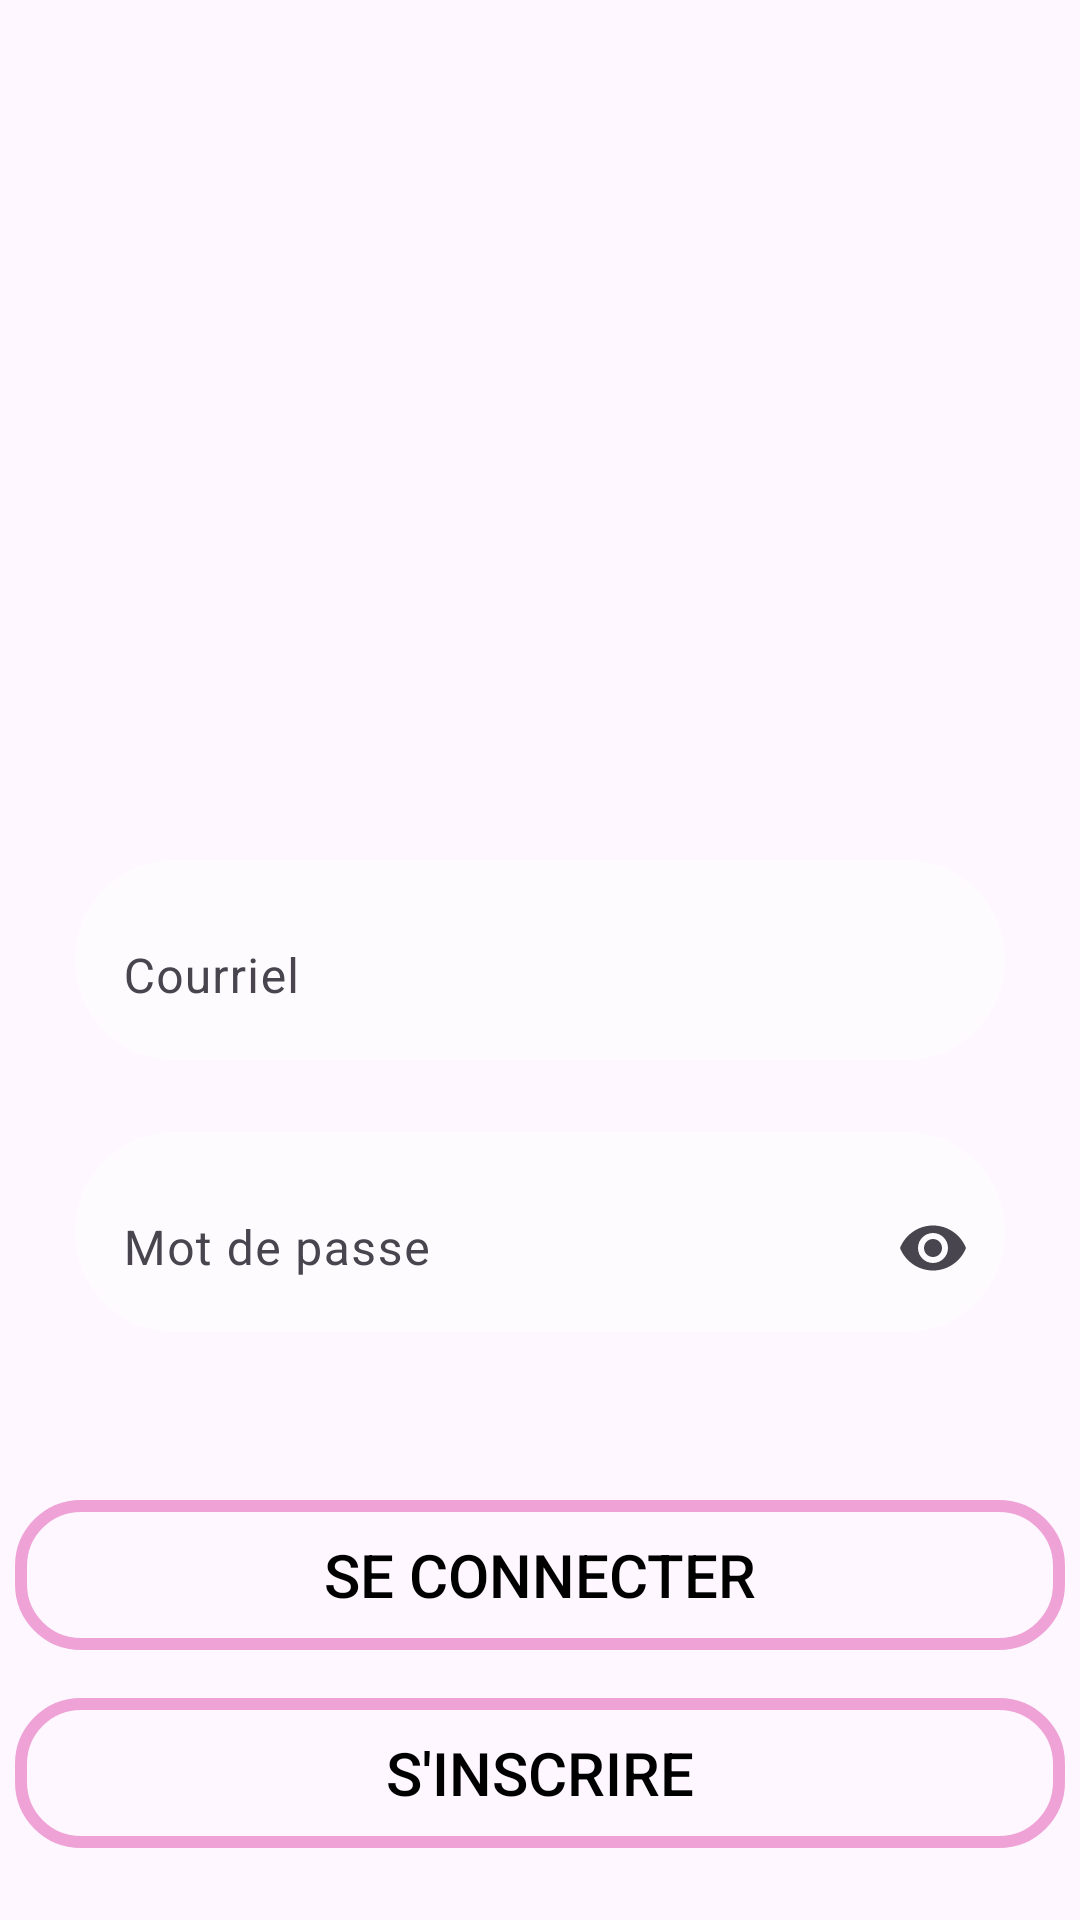

Produce the Android XML layout that renders to this screen, including the resource entries it uses.
<!-- AndroidManifest.xml: application theme Theme.Dorstu -->
<!-- res/layout/activity_page_connexion.xml -->
<?xml version="1.0" encoding="utf-8"?>
<androidx.constraintlayout.widget.ConstraintLayout xmlns:android="http://schemas.android.com/apk/res/android"
    xmlns:app="http://schemas.android.com/apk/res-auto"
    xmlns:tools="http://schemas.android.com/tools"
    android:layout_width="match_parent"
    android:layout_height="match_parent"
    tools:context=".PageConnexion">

    <ImageView
        android:id="@+id/backgroundImageView"
        android:layout_width="match_parent"
        android:layout_height="match_parent"
        android:contentDescription="@string/desc_background"
        android:scaleType="centerCrop"
        android:src="@drawable/mainactivity"
        app:layout_constraintBottom_toBottomOf="parent"
        app:layout_constraintEnd_toEndOf="parent"
        app:layout_constraintStart_toStartOf="parent"
        app:layout_constraintTop_toTopOf="parent" />



    
    

    <com.google.android.material.textfield.TextInputLayout
        android:id="@+id/textInputLayoutEmail"
        android:layout_width="310dp"
        android:layout_height="wrap_content"
        android:background="@drawable/rounded_edittext_background"

        android:padding="0dp"
        app:boxBackgroundMode="none"
        app:boxCornerRadiusBottomEnd="30dp"
        app:boxCornerRadiusBottomStart="30dp"
        app:boxCornerRadiusTopEnd="30dp"
        app:boxCornerRadiusTopStart="30dp"
        app:layout_constraintBottom_toBottomOf="parent"
        app:layout_constraintEnd_toEndOf="parent"
        app:layout_constraintHorizontal_bias="0.5"
        app:layout_constraintStart_toStartOf="parent"
        app:layout_constraintTop_toTopOf="parent"
        app:layout_constraintVertical_bias="0.5">
        


        <com.google.android.material.textfield.TextInputEditText
            android:id="@+id/email"
            android:layout_width="match_parent"
            android:layout_height="wrap_content"
            android:hint="Courriel"
            tools:layout_editor_absoluteX="51dp"
            tools:layout_editor_absoluteY="67dp" />
    </com.google.android.material.textfield.TextInputLayout>

    <com.google.android.material.textfield.TextInputLayout
        android:id="@+id/textInputLayoutPassword"
        android:layout_width="310dp"
        android:layout_height="wrap_content"
        android:layout_marginTop="24dp"
        android:background="@drawable/rounded_edittext_background"
        android:padding="0dp"
        app:boxBackgroundMode="none"
        app:boxCornerRadiusBottomEnd="30dp"
        app:boxCornerRadiusBottomStart="30dp"
        app:boxCornerRadiusTopEnd="30dp"
        app:boxCornerRadiusTopStart="30dp"
        app:endIconMode="password_toggle"

        app:layout_constraintEnd_toEndOf="parent"
        app:layout_constraintHorizontal_bias="0.5"
        app:layout_constraintStart_toStartOf="parent"
        app:layout_constraintTop_toBottomOf="@+id/textInputLayoutEmail">

        


        <com.google.android.material.textfield.TextInputEditText
            android:id="@+id/password"
            android:layout_width="match_parent"
            android:layout_height="wrap_content"
            android:hint="Mot de passe"
            android:inputType="textPassword" />

    </com.google.android.material.textfield.TextInputLayout>

    <Button
        android:id="@+id/btn_connexion"
        android:layout_width="350dp"
        android:layout_height="50dp"
        android:layout_marginTop="56dp"
        android:background="@drawable/button_border"
        android:text="Se connecter"
        android:textColor="#000000"
        android:textSize="20sp"
        app:layout_constraintEnd_toEndOf="parent"
        app:layout_constraintHorizontal_bias="0.491"
        app:layout_constraintStart_toStartOf="parent"
        app:layout_constraintTop_toBottomOf="@+id/textInputLayoutPassword" />

    <Button
        android:id="@+id/btn_inscription"
        android:layout_width="350dp"
        android:layout_height="50dp"
        android:layout_marginTop="16dp"
        android:background="@drawable/button_border"
        android:text="S'inscrire"
        android:textColor="#000000"
        android:textSize="20sp"
        app:layout_constraintBottom_toBottomOf="@+id/backgroundImageView"
        app:layout_constraintEnd_toEndOf="parent"
        app:layout_constraintHorizontal_bias="0.491"
        app:layout_constraintStart_toStartOf="parent"
        app:layout_constraintTop_toBottomOf="@id/btn_connexion"
        app:layout_constraintVertical_bias="0.0" />

    

</androidx.constraintlayout.widget.ConstraintLayout>
<!-- resources referenced by this layout -->
<resources>
  <!-- drawable button_border (drawable) -->
  <layer-list xmlns:android="http://schemas.android.com/apk/res/android">
      
      <item android:id="@android:id/background">
          <shape android:shape="rectangle">
              <solid android:color="@android:color/transparent" />
              
              <stroke
                  android:width="4dp"
                  android:color="#EFA2D6" /> 
              
              <corners android:radius="20dp" />
          </shape>
      </item>
  
      
      <item android:id="@android:id/content">
          <shape android:shape="rectangle">
              <solid android:color="@android:color/transparent" />
              
              <corners android:radius="20dp" />
          </shape>
      </item>
  </layer-list>
  <!-- drawable rounded_edittext_background (drawable) -->
  <?xml version="1.0" encoding="utf-8"?>
  <shape xmlns:android="http://schemas.android.com/apk/res/android">
      <solid android:color="@color/transparent"/>
      <corners android:radius="35dp"/>
  </shape>
  <string name="desc_background">Description du fond d\'écran</string>
  <style name="Theme.Dorstu" parent="Base.Theme.Dorstu" />
  <color name="transparent">#80FFFFFF</color>
  <style name="Base.Theme.Dorstu" parent="Theme.Material3.DayNight.NoActionBar">
          
          
      </style>
</resources>
